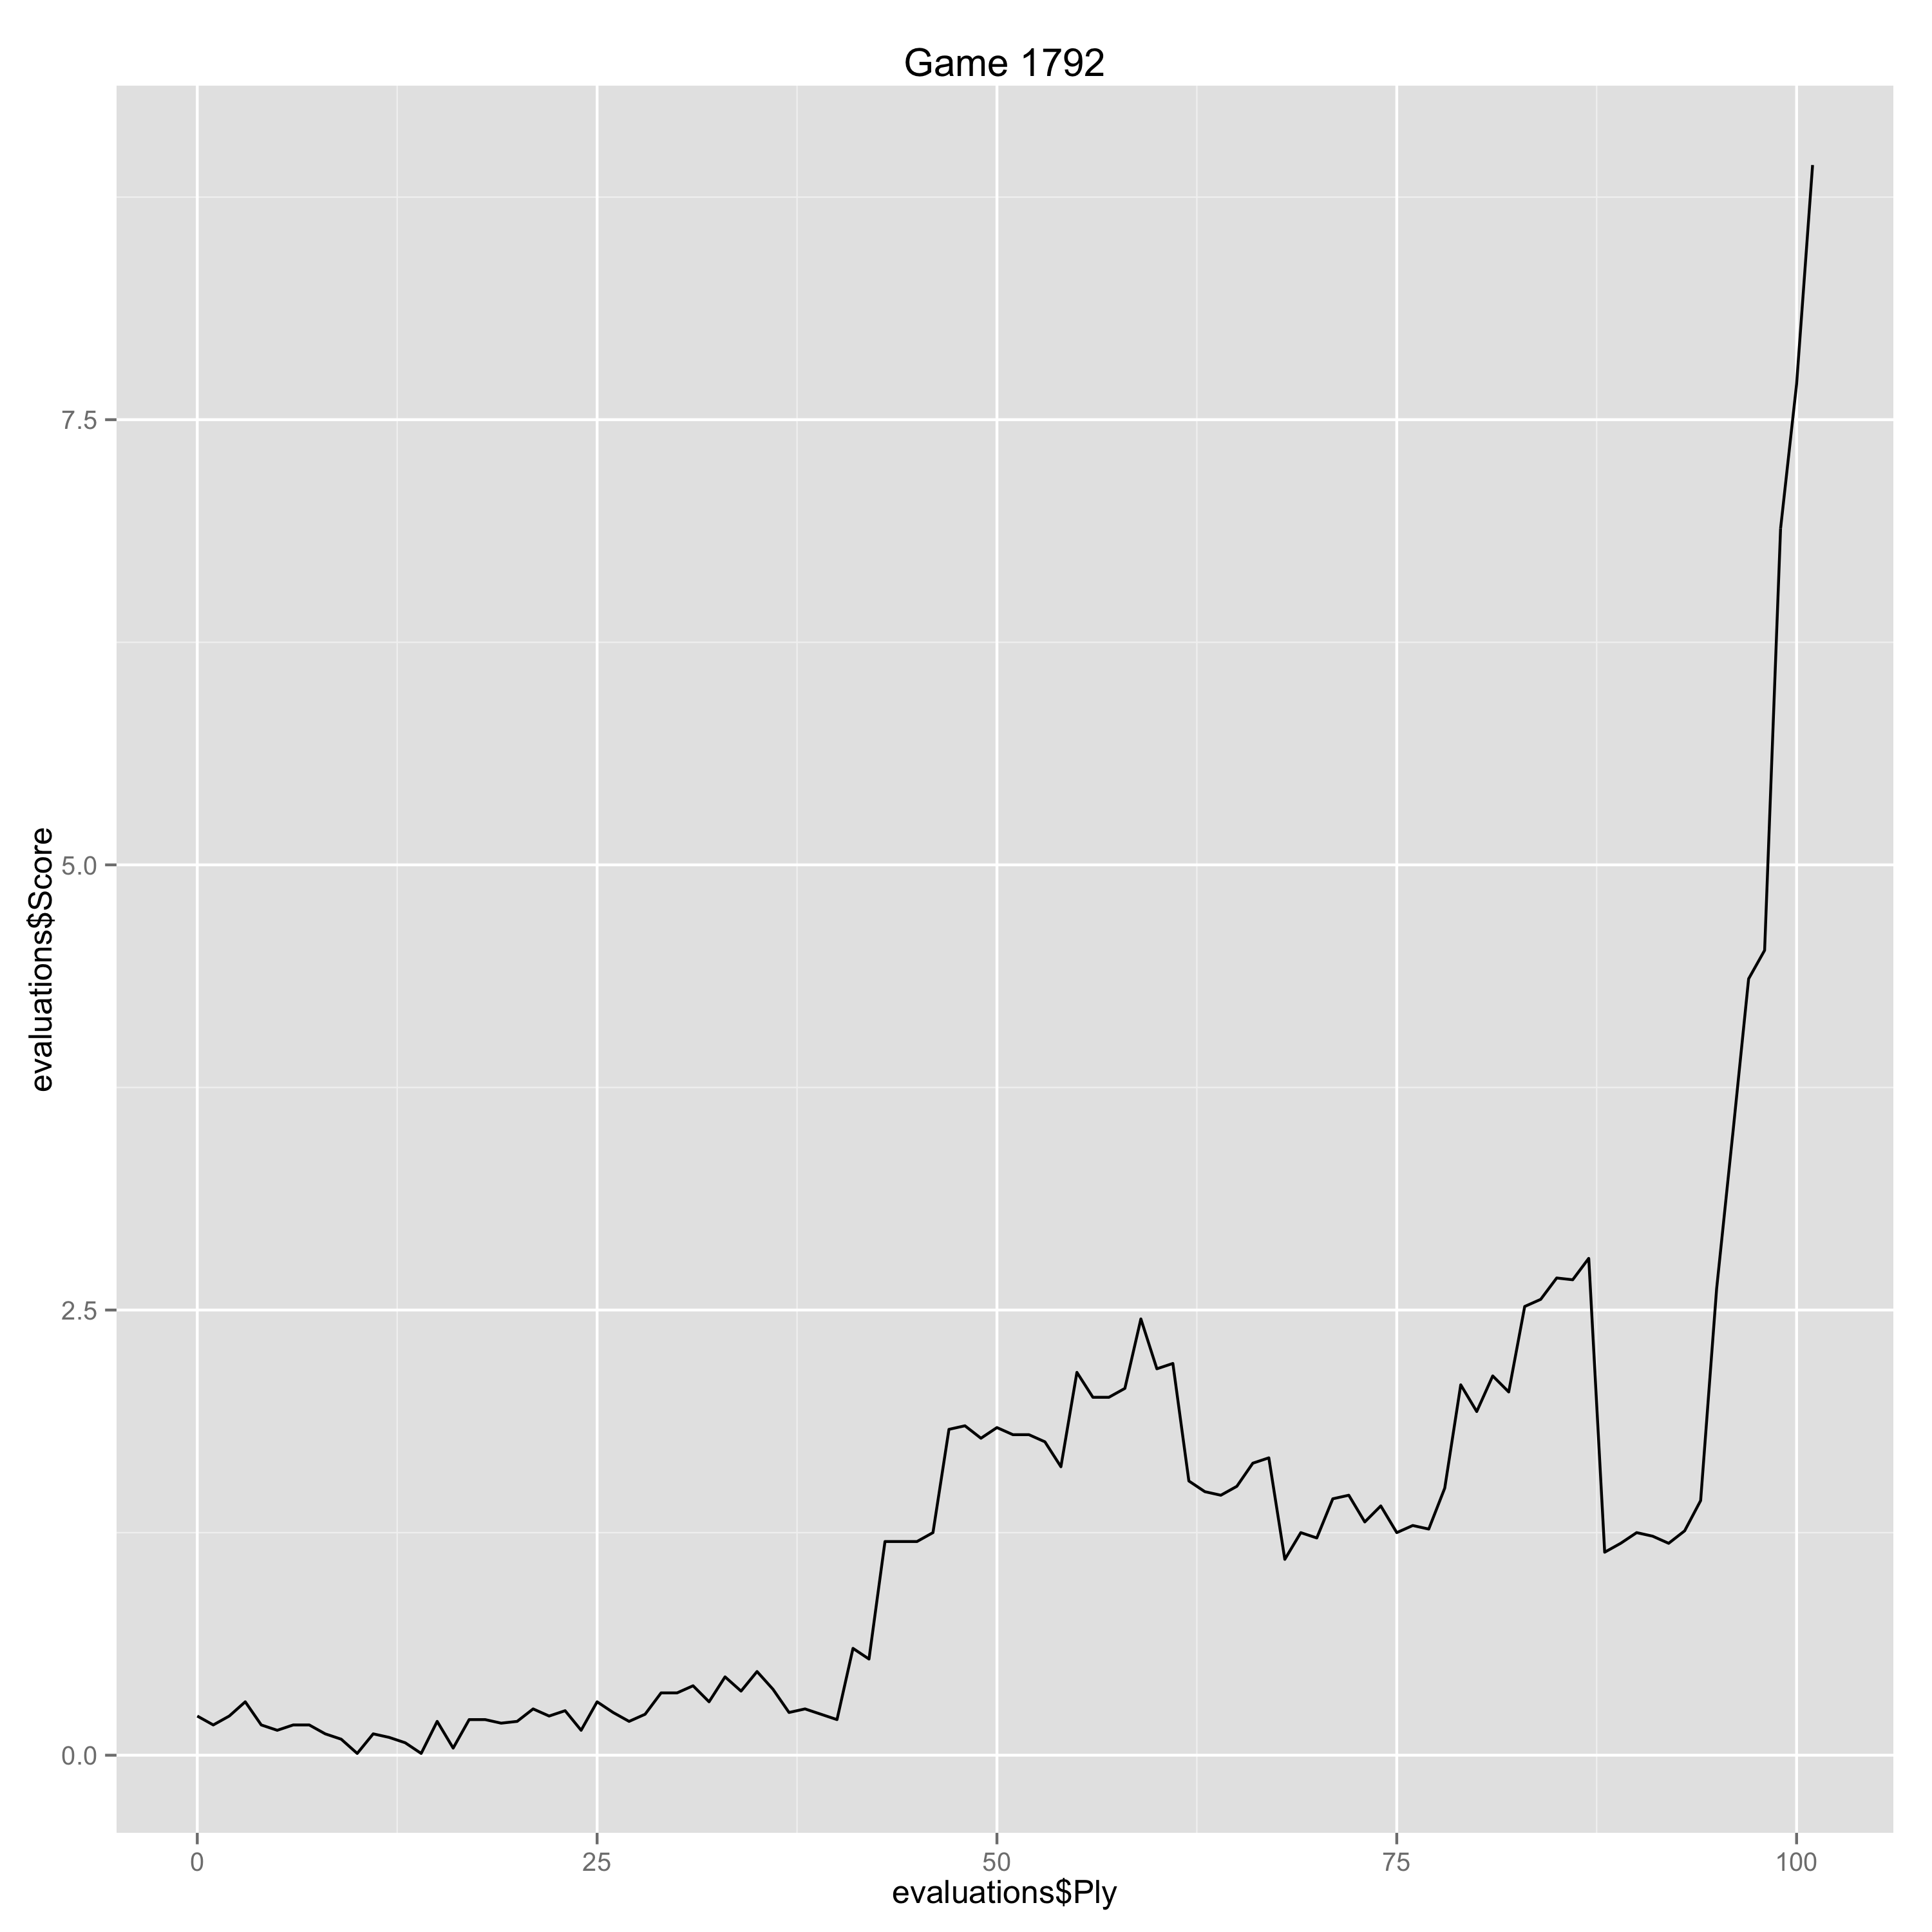

The table this chart was drawn from, first rows:
Ply, Move, White, Black, Score, Eval, Comment
0, [1], Nf3, , 0.22, 0.22, 
1, [1], , Nf6, 0.17, 0.05, 
2, [2], c4, , 0.22, 0.05, 
3, [2], , e6, 0.3, -0.08, 
4, [3], e3, , 0.17, -0.13, 
5, [3], , b6, 0.14, 0.03, 
6, [4], d4, , 0.17, 0.03, 
7, [4], , Bb7, 0.17, 0.0, 
8, [5], Bd3, , 0.12, -0.05, 
9, [5], , d5, 0.09, 0.03, 
10, [6], cxd5, , 0.01, -0.08, 
11, [6], , exd5, 0.12, -0.11, 
12, [7], b3, , 0.1, -0.02, 
13, [7], , Bd6, 0.07, 0.03, 
14, [8], Ba3, , 0.01, -0.06, 
15, [8], , O-O, 0.19, -0.18, 
16, [9], O-O, , 0.04, -0.15, 
17, [9], , Re8, 0.2, -0.16, 
18, [10], Bxd6, , 0.2, 0.0, 
19, [10], , Qxd6, 0.18, 0.02, 
20, [11], Nc3, , 0.19, 0.01, 
21, [11], , a6, 0.26, -0.07, 
22, [12], Rc1, , 0.22, -0.04, 
23, [12], , Nbd7, 0.25, -0.03, 
24, [13], Bf5, , 0.14, -0.11, 
25, [13], , Nf8, 0.3, -0.16, 
26, [14], Qc2, , 0.24, -0.06, 
27, [14], , g6, 0.19, 0.05, 
28, [15], Bh3, , 0.23, 0.04, 
29, [15], , Re7, 0.35, -0.12, 
30, [16], Rfd1, , 0.35, 0.0, 
31, [16], , Bc8, 0.39, -0.04, 
32, [17], Bxc8, , 0.3, -0.09, 
33, [17], , Rxc8, 0.44, -0.14, 
34, [18], Qd3, , 0.36, -0.08, 
35, [18], , Ra8, 0.47, -0.11, 
36, [19], Rc2, , 0.37, -0.1, 
37, [19], , Ne6, 0.24, 0.13, 
38, [20], h3, , 0.26, 0.02, 
39, [20], , c6, 0.23, 0.03, 
40, [21], Na4, , 0.2, -0.03, 
41, [21], , Rb7, 0.6, -0.4, 
42, [22], Rdc1, , 0.54, -0.06, 
43, [22], , Nd8, 1.2, -0.66, 
44, [23], Ne5, , 1.2, 0.0, 
45, [23], , c5, 1.2, 0.0, 
46, [24], Nf3, , 1.25, 0.05, 
47, [24], , c4, 1.83, -0.58, 
48, [25], bxc4, , 1.85, 0.02, 
49, [25], , dxc4, 1.78, 0.07, 
50, [26], Qxc4, , 1.84, 0.06, 
51, [26], , b5, 1.8, 0.04, 
52, [27], Qc5, , 1.8, 0.0, 
53, [27], , Qe6, 1.76, 0.04, 
54, [28], Ng5, , 1.62, -0.14, 
55, [28], , Qe8, 2.15, -0.53, 
56, [29], Nb6, , 2.01, -0.14, 
57, [29], , Nd7, 2.01, 0.0, 
58, [30], Nxd7, , 2.06, 0.05, 
59, [30], , Qxd7, 2.45, -0.39, 
... 42 more rows
